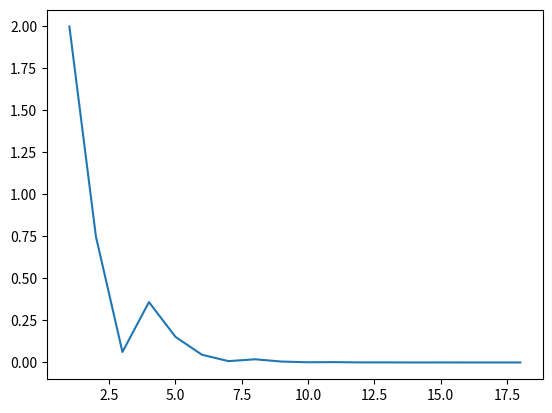

Reproduce this figure in Python.
###############################
### METODO DE LA BISECCION ####
###                        ####
###############################

import sympy as sp
import numpy as np
import matplotlib.pyplot as plt

def biseccion(f, a, b, tol, iterMax):
    x = sp.Symbol('x')
    f1 = sp.sympify(f)
    er = []
    k = 0
    if f1.subs(x, a)*f1.subs(x, b) < 0: #se verifica el teorema de Bolzano
        while k < iterMax:
            k += 1
            xk = (a+b)/2
            if f1.subs(x, a)*f1.subs(x, xk) < 0: #se verifica el teorema de Bolzano
                #se cumple en el primer intervalo
                b = xk
            else:
                a = xk
            error = abs(f1.subs(x, xk))
            er.append(sp.N(error))
            if error < tol:
                break

        fig, graf = plt.subplots()
        ejeX = np.arange(1, k+1, 1)
        graf.plot(ejeX, er)
        plt.show()

        return [xk, error]
    else:
        xk = "NA"
        k = "NA"
        error = "NA"
        print("El intervalo seleccionado no cumple las condiciones del teorema de Bolzano")
        return [xk, k, error]

f = 'x^2-3'
a = 0
b = 2
tol = 10**-5
iterMax = 1000

y = biseccion(f, a, b, tol, iterMax)
print(y)
